Run: headless pygame with SDL's dummy video driver; simulated clock (each Clock.tick advances the game by its frame time, no real sleeping); random seed 0; keys injected as events and as key.get_pressed() state; no mouse input.
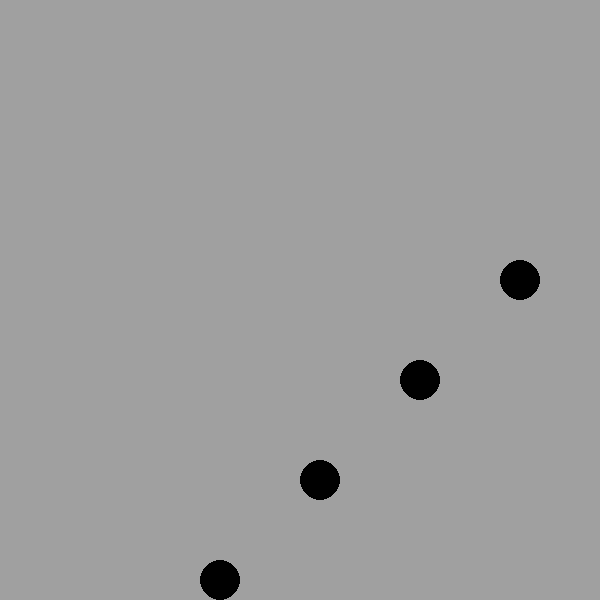
Frame 1 of 4 · flips 1–60 · no input
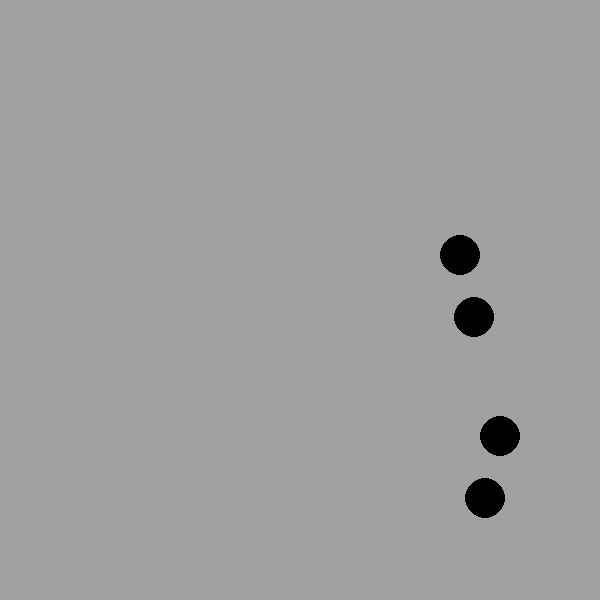
Frame 2 of 4 · flips 61–180 · tapped SPACE, RETURN · held RIGHT (→), D
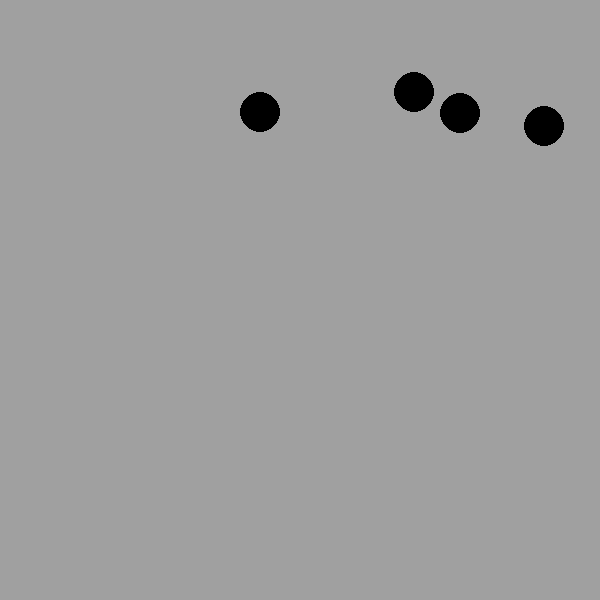
Frame 3 of 4 · flips 181–300 · held DOWN (↓), S
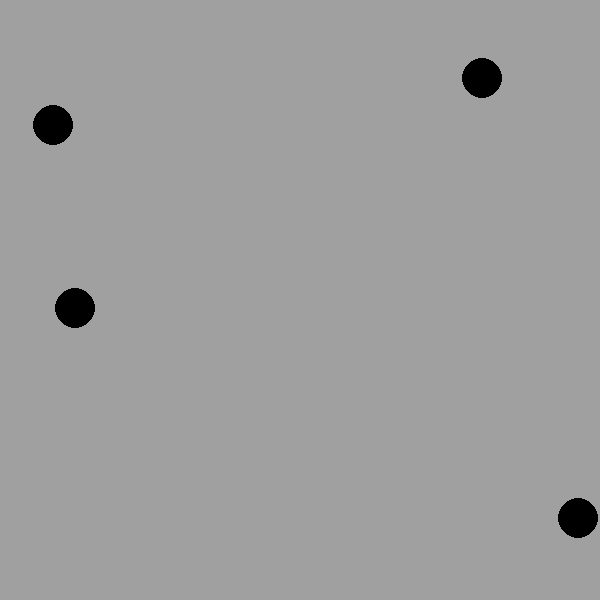
Frame 4 of 4 · flips 301–420 · held LEFT (←), A, UP (↑), W

The pygame program that drew these frames:

import pygame, math

pygame.init()

WIDTH, HEIGHT = 600, 600
screen = pygame.display.set_mode((WIDTH, HEIGHT))
pygame.display.set_caption("140d Sim")

radius = 20

class Ball:
    def __init__(self, x, y):
        self.x, self.y = x, y
        self.dx, self.dy = 2, 3
        self.mass = radius

    def move(self):
        self.x += self.dx
        self.y += self.dy

    def apply_gravity(self, gravity=0.2):
        self.dy += gravity

    def bounce(self, width, height):
        if self.x <= radius or self.x >= width - radius:
            self.dx *= -1
        if self.y <= radius:
            self.dy *= -1
        if self.y >= height - radius:
            self.y = height - radius
            self.dy *= -0.9

    def draw(self, screen):
        pygame.draw.circle(screen, (0, 0, 0), (int(self.x), int(self.y)), radius)

    def check_collision(self, other):
        dx = other.x - self.x
        dy = other.y - self.y
        distance = math.sqrt(dx ** 2 + dy ** 2)

        # Check if collision occurred
        if distance < radius + radius:
            # Resolve overlap
            overlap = 0.5 * (radius + radius - distance)
            self.x -= overlap * (dx / distance)
            self.y -= overlap * (dy / distance)
            other.x += overlap * (dx / distance)
            other.y += overlap * (dy / distance)

            # Calculate normalized collision vector
            nx, ny = dx / distance, dy / distance

            tx, ty = -ny, nx

            # Dot product tangent
            dpTan1 = self.dx * tx + self.dy * ty
            dpTan2 = other.dx * tx + other.dy * ty

            # Dot product normal
            dpNorm1 = self.dx * nx + self.dy * ny
            dpNorm2 = other.dx * nx + other.dy * ny

            # Conservation of momentum in 1D
            m1, m2 = self.mass, other.mass
            v1 = (dpNorm1 * (m1 - m2) + 2 * m2 * dpNorm2) / (m1 + m2)
            v2 = (dpNorm2 * (m2 - m1) + 2 * m1 * dpNorm1) / (m1 + m2)

            # Update velocities
            self.dx = tx * dpTan1 + nx * v1
            self.dy = ty * dpTan1 + ny * v1
            other.dx = tx * dpTan2 + nx * v2
            other.dy = ty * dpTan2 + ny * v2

balls = [
    Ball(100, 400),
    Ball(200, 300),
    Ball(300, 200),
    Ball(400, 100),
]

def game_loop():
    clock = pygame.time.Clock()
    running = True

    while running:
        screen.fill((160, 160, 160))

        # Event handling
        for event in pygame.event.get():
            if event.type == pygame.QUIT or (event.type == pygame.KEYDOWN and event.key == pygame.K_ESCAPE):
                running = False

        # Apply physics and draw balls
        for ball in balls:
            # ball.apply_gravity()
            ball.move()
            ball.bounce(WIDTH, HEIGHT)

            ball.draw(screen)

        # Check collisions between balls
        for i, ball in enumerate(balls):
            for other in balls[i + 1:]:
                ball.check_collision(other)

        pygame.display.flip()
        clock.tick(60)

    pygame.quit()

game_loop()
